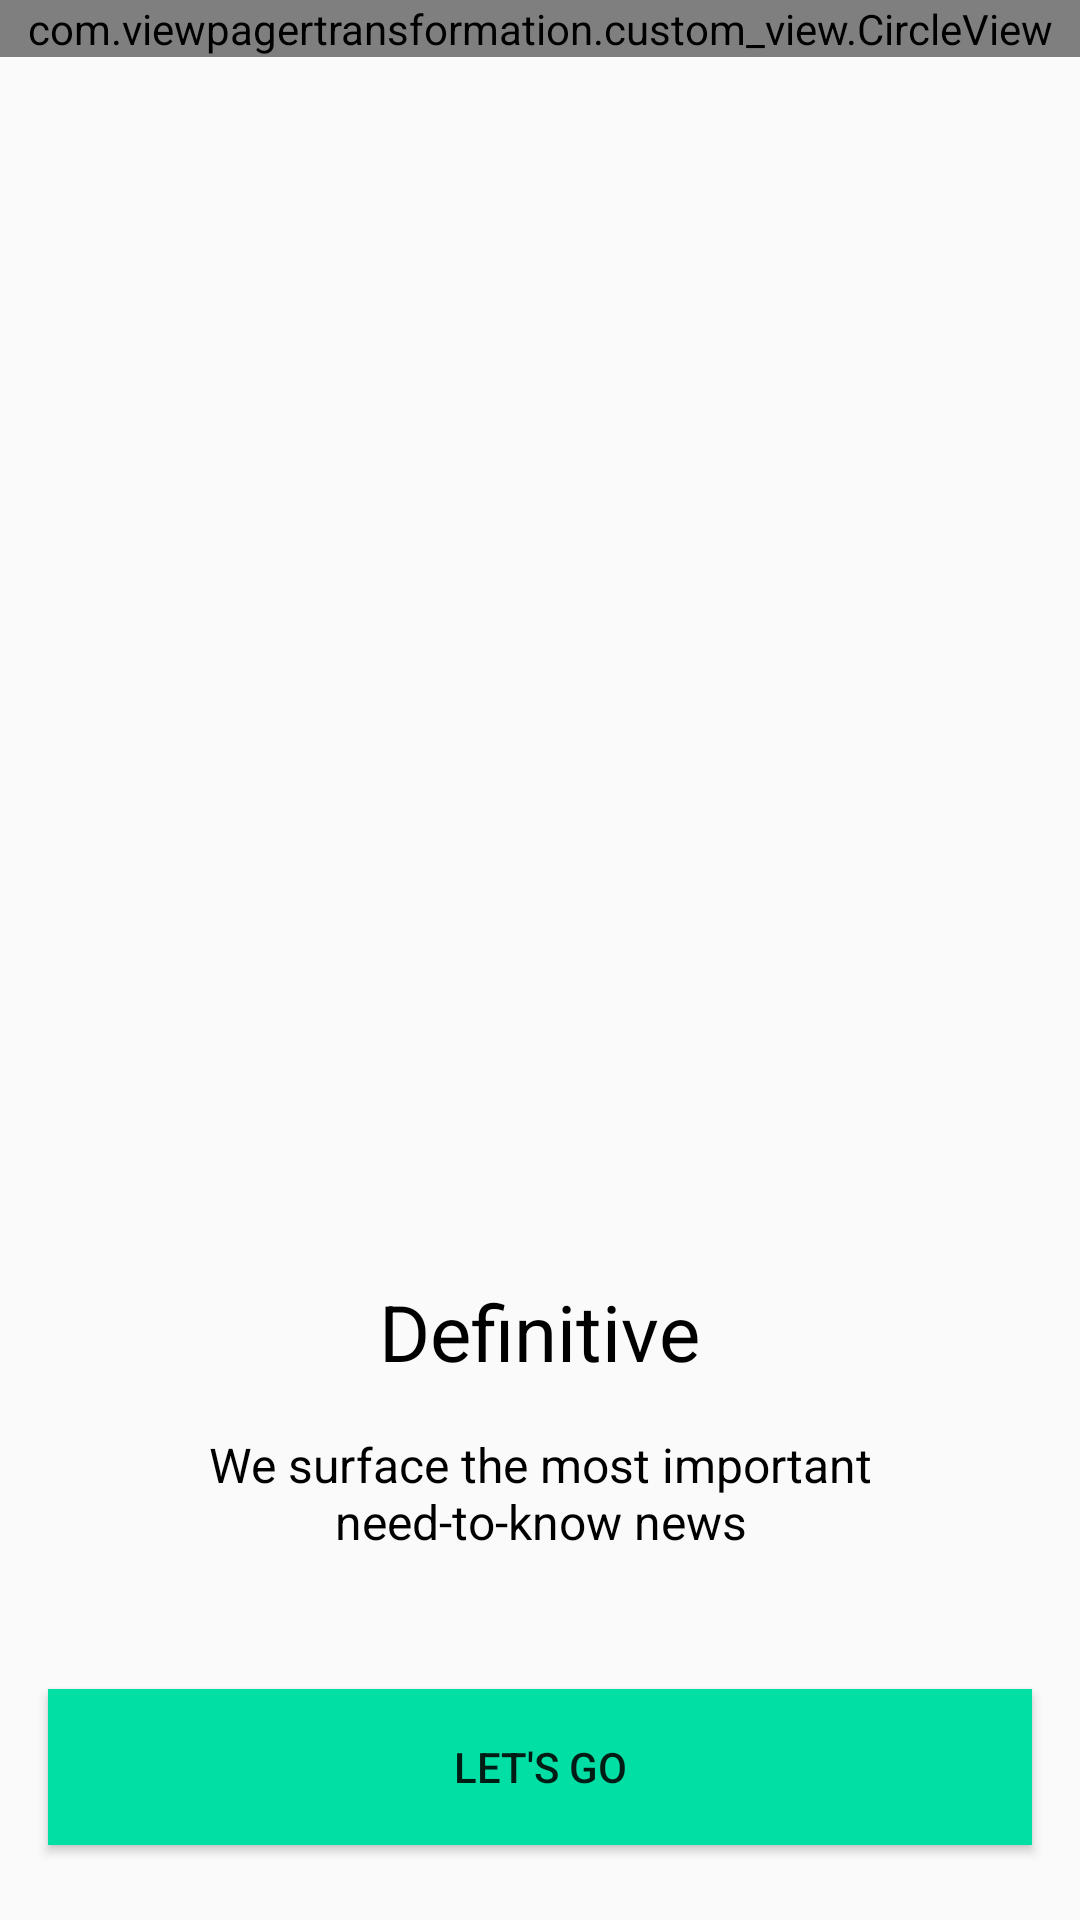

Write the Android layout XML for this screen, with the resource values it uses.
<!-- AndroidManifest.xml: application theme AppTheme -->
<!-- res/layout/page3.xml -->
<?xml version="1.0" encoding="utf-8"?>
<RelativeLayout xmlns:android="http://schemas.android.com/apk/res/android"
    android:orientation="vertical"
    android:layout_width="match_parent"
    android:layout_height="match_parent"


    >

    <com.viewpagertransformation.custom_view.CircleView
        android:layout_width="match_parent"
        android:layout_height="wrap_content"
        android:id="@+id/round_view"/>

    <ImageView
        android:layout_width="1dp"
        android:layout_height="1dp"
        android:id="@+id/center_box_third"
        android:layout_centerHorizontal="true"
        android:visibility="invisible"/>

    <TextView
        android:layout_width="wrap_content"
        android:layout_height="wrap_content"
        android:id="@+id/title_text"
        android:text="@string/third_title"
        android:textSize="@dimen/text_26"
        android:layout_centerHorizontal="true"
        android:layout_marginTop="@dimen/dimen_50"
        android:layout_above="@+id/desc_text"
        android:textColor="@android:color/black"
        />




    <TextView
        android:layout_width="wrap_content"
        android:layout_height="wrap_content"
        android:id="@+id/desc_text"
        android:text="@string/third_desc"
        android:textSize="@dimen/text_16"
        android:gravity="center"
        android:layout_above="@+id/letsgo"
        android:layout_marginTop="@dimen/activity_vertical_margin"
        android:layout_marginLeft="@dimen/activity_horizontal_margin"
        android:layout_marginRight="@dimen/activity_horizontal_margin"
        android:layout_marginBottom="@dimen/dimen_45"
        android:paddingLeft="30dp"
        android:paddingRight="30dp"
        android:textColor="@android:color/black"/>

    <Button
        android:layout_width="match_parent"
        android:layout_height="52dp"
        android:id="@+id/letsgo"
        android:gravity="center"
        android:layout_alignParentBottom="true"
        android:layout_marginBottom="25dp"
        android:text="Let's Go"
        android:layout_marginLeft="@dimen/activity_horizontal_margin"
        android:layout_marginRight="@dimen/activity_horizontal_margin"
        android:background="@color/button_color"

        >

    </Button>



</RelativeLayout>
<!-- resources referenced by this layout -->
<resources>
  <color name="button_color">#01DFA5</color>
  <dimen name="activity_horizontal_margin">16dp</dimen>
  <dimen name="activity_vertical_margin">16dp</dimen>
  <dimen name="dimen_45">45dp</dimen>
  <dimen name="dimen_50">50dp</dimen>
  <dimen name="text_16">16sp</dimen>
  <dimen name="text_26">26sp</dimen>
  <string name="third_desc">We surface the most important need-to-know news</string>
  <string name="third_title">Definitive</string>
  <style name="AppTheme" parent="Theme.AppCompat.Light.DarkActionBar">
          
          <item name="colorPrimary">@color/colorPrimary</item>
          <item name="colorPrimaryDark">@color/colorPrimaryDark</item>
          <item name="colorAccent">@color/colorAccent</item>
      </style>
  <color name="colorPrimary">#3F51B5</color>
  <color name="colorPrimaryDark">#303F9F</color>
  <color name="colorAccent">#FF4081</color>
</resources>
